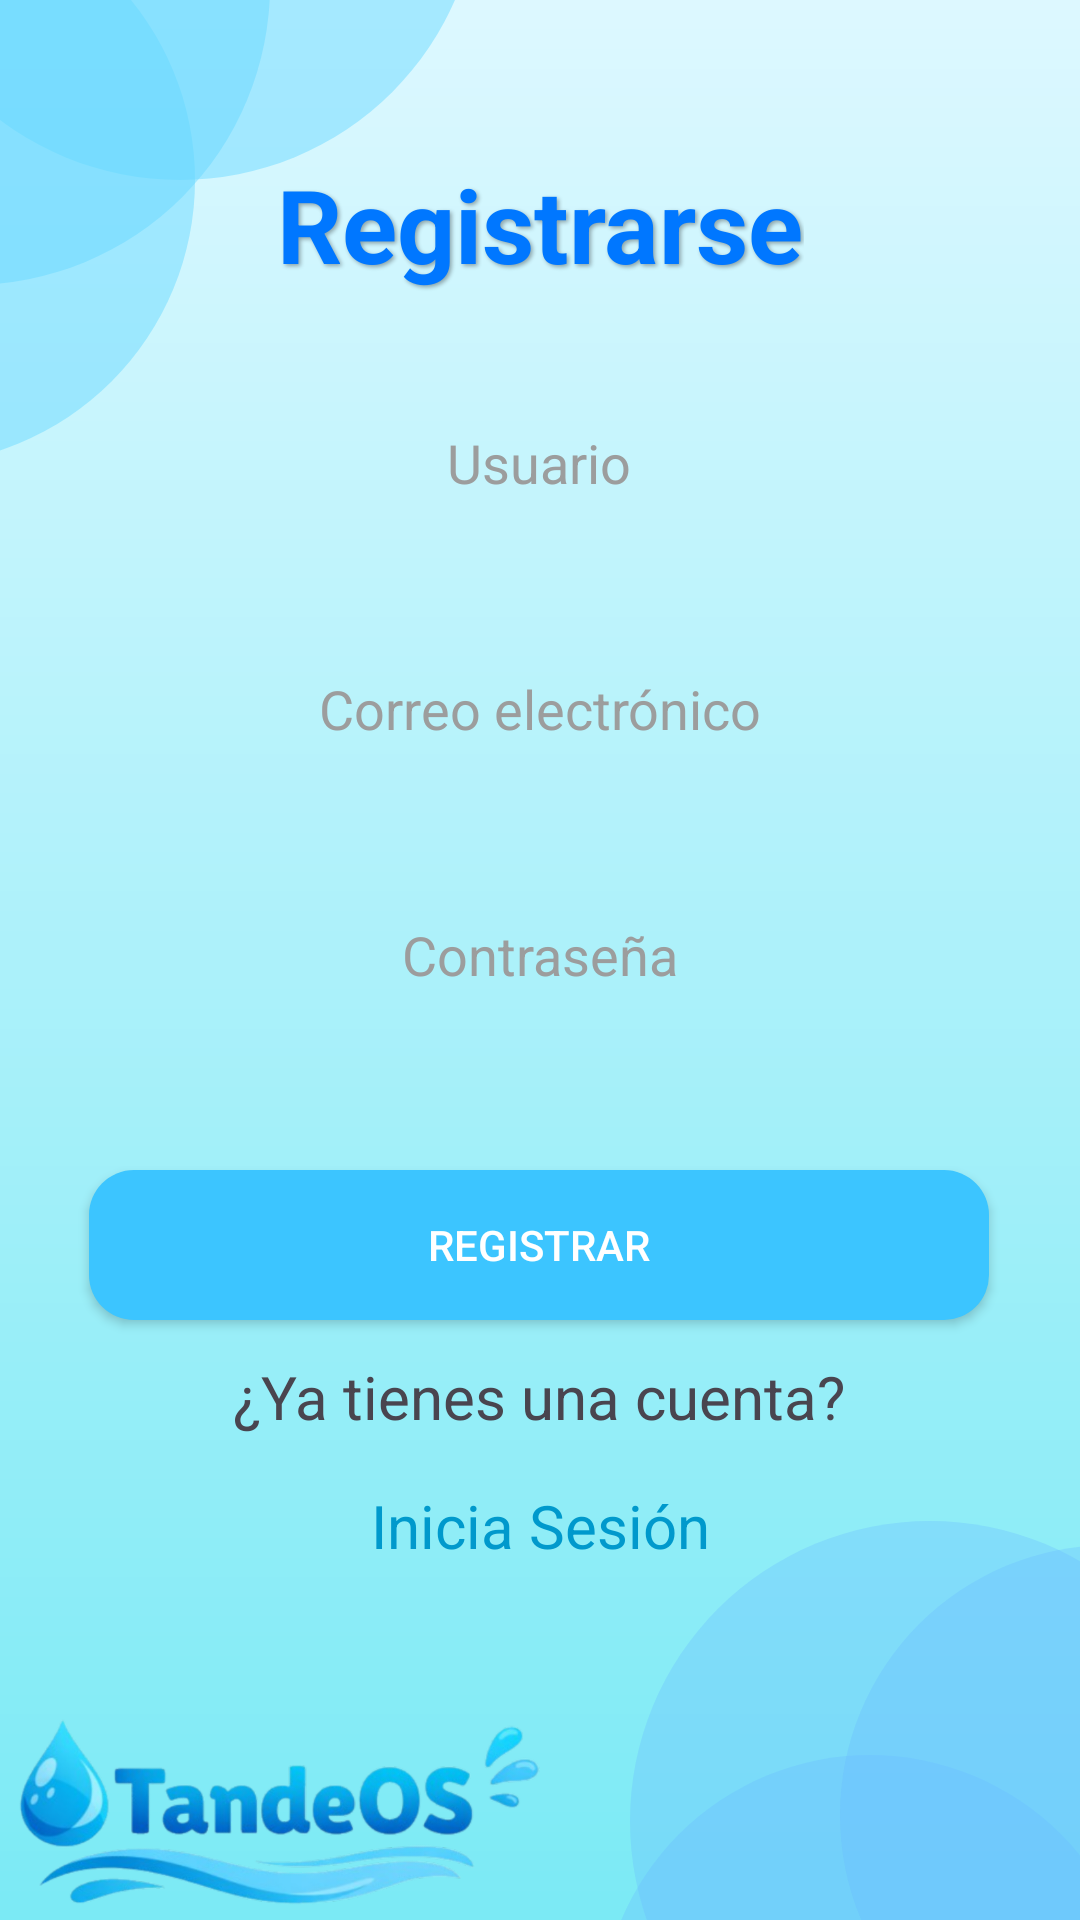

This screen was rendered from an Android layout file. Write that file and the resources it references.
<!-- AndroidManifest.xml: application theme Theme.TandeOS_Adolf -->
<!-- res/layout/activity_registrar.xml -->
<?xml version="1.0" encoding="utf-8"?>
<androidx.constraintlayout.widget.ConstraintLayout xmlns:android="http://schemas.android.com/apk/res/android"
    xmlns:app="http://schemas.android.com/apk/res-auto"
    xmlns:tools="http://schemas.android.com/tools"
    android:id="@+id/main"
    android:layout_width="match_parent"
    android:layout_height="match_parent"
    android:background="@drawable/fondo_test"
    tools:context=".Registrar">



    <TextView
        android:id="@+id/tv_Registro"
        android:layout_width="wrap_content"
        android:layout_height="wrap_content"
        android:layout_marginTop="52dp"
        android:text="Registrarse"
        android:textSize="34sp"
        android:textStyle="bold"
        android:textColor="#0077FF"
        android:shadowColor="#55000000"
        android:shadowDx="2"
        android:shadowDy="2"
        android:shadowRadius="3"
        app:layout_constraintEnd_toEndOf="parent"
        app:layout_constraintStart_toStartOf="parent"
        app:layout_constraintTop_toTopOf="parent" />

    <EditText
        android:id="@+id/et_Nombre"
        android:layout_width="300dp"
        android:layout_height="50dp"
        android:layout_marginTop="32dp"
        android:gravity="center"
        android:textAlignment="center"
        android:ems="10"
        android:hint="Usuario"
        android:textColorHint="#9C9D9D"
        android:inputType="text"
        android:background="@drawable/campos_texto"
        app:layout_constraintEnd_toEndOf="parent"
        app:layout_constraintHorizontal_bias="0.495"
        app:layout_constraintStart_toStartOf="parent"
        app:layout_constraintTop_toBottomOf="@+id/tv_Registro" />

    <EditText
        android:id="@+id/et_Correo"
        android:layout_width="300dp"
        android:layout_height="50dp"
        android:layout_marginTop="32dp"
        android:gravity="center"
        android:textAlignment="center"
        android:ems="10"
        android:hint="Correo electrónico"
        android:textColorHint="#9C9D9D"
        android:inputType="text"
        android:background="@drawable/campos_texto"
        app:layout_constraintEnd_toEndOf="parent"
        app:layout_constraintHorizontal_bias="0.495"
        app:layout_constraintStart_toStartOf="parent"
        app:layout_constraintTop_toBottomOf="@+id/et_Nombre" />

    <androidx.appcompat.widget.AppCompatButton
        android:id="@+id/btn_RegistrarUsuario"
        android:layout_width="300dp"
        android:layout_height="50dp"
        android:layout_marginBottom="200dp"
        android:background="@drawable/botones"
        android:text="Registrar"
        android:textColor="#FFFFFF"
        android:textColorHint="#9C9D9D"
        app:layout_constraintBottom_toBottomOf="parent"
        app:layout_constraintEnd_toEndOf="parent"
        app:layout_constraintHorizontal_bias="0.495"
        app:layout_constraintStart_toStartOf="parent" />

    <TextView
        android:id="@+id/tv_YaInicia"
        android:layout_width="wrap_content"
        android:layout_height="wrap_content"
        android:layout_marginTop="16dp"
        android:clickable="true"
        android:focusable="true"
        android:text="Inicia Sesión"
        android:textColor="@android:color/holo_blue_dark"
        android:textSize="20sp"
        app:layout_constraintEnd_toEndOf="parent"
        app:layout_constraintStart_toStartOf="parent"
        app:layout_constraintTop_toBottomOf="@+id/tv_AvisoRegistro" />

    <TextView
        android:id="@+id/tv_AvisoRegistro"
        android:layout_width="wrap_content"
        android:layout_height="wrap_content"
        android:layout_marginTop="12dp"
        android:text="¿Ya tienes una cuenta?"
        android:textSize="20sp"
        app:layout_constraintEnd_toEndOf="parent"
        app:layout_constraintHorizontal_bias="0.498"
        app:layout_constraintStart_toStartOf="parent"
        app:layout_constraintTop_toBottomOf="@+id/btn_RegistrarUsuario" />

    <EditText
        android:id="@+id/et_Contra"
        android:layout_width="300dp"
        android:layout_height="50dp"
        android:layout_marginTop="32dp"
        android:gravity="center"
        android:textAlignment="center"
        android:ems="10"
        android:hint="Contraseña"
        android:textColorHint="#9C9D9D"
        android:inputType="textPassword"
        android:background="@drawable/campos_texto"
        app:layout_constraintEnd_toEndOf="parent"
        app:layout_constraintHorizontal_bias="0.497"
        app:layout_constraintStart_toStartOf="parent"
        app:layout_constraintTop_toBottomOf="@+id/et_Correo" />

    <EditText
        android:id="@+id/et_RepeContra"
        android:layout_width="300dp"
        android:layout_height="50dp"
        android:layout_marginTop="32dp"
        android:gravity="center"
        android:textAlignment="center"
        android:ems="10"
        android:hint="Repetir contraseña"
        android:textColorHint="#9C9D9D"
        android:inputType="textPassword"
        android:background="@drawable/campos_texto"
        app:layout_constraintEnd_toEndOf="parent"
        app:layout_constraintHorizontal_bias="0.497"
        app:layout_constraintStart_toStartOf="parent"
        app:layout_constraintTop_toBottomOf="@+id/et_Contra" />

    <ImageView
        android:id="@+id/imageView2"
        android:layout_width="178dp"
        android:layout_height="64dp"
        android:layout_marginStart="4dp"
        android:layout_marginBottom="4dp"
        app:layout_constraintBottom_toBottomOf="parent"
        app:layout_constraintStart_toStartOf="parent"
        app:srcCompat="@drawable/logo_recorte" />

</androidx.constraintlayout.widget.ConstraintLayout>
<!-- resources referenced by this layout -->
<resources>
  <!-- drawable botones (drawable) -->
  <?xml version="1.0" encoding="utf-8"?>
  <shape xmlns:android="http://schemas.android.com/apk/res/android">
  
      <solid android:color="#3CC5FF"/>
  
      <corners android:radius="15dp"/>
  
  </shape>
  <!-- drawable fondo_test: vector/xml drawable (drawable, 2102 chars, omitted) -->
  <!-- drawable logo_recorte: png bitmap (drawable, 172054 bytes) -->
  <style name="Theme.TandeOS_Adolf" parent="Base.Theme.TandeOS_Adolf" />
  <style name="Base.Theme.TandeOS_Adolf" parent="Theme.Material3.DayNight.NoActionBar">
          
          
      </style>
</resources>
